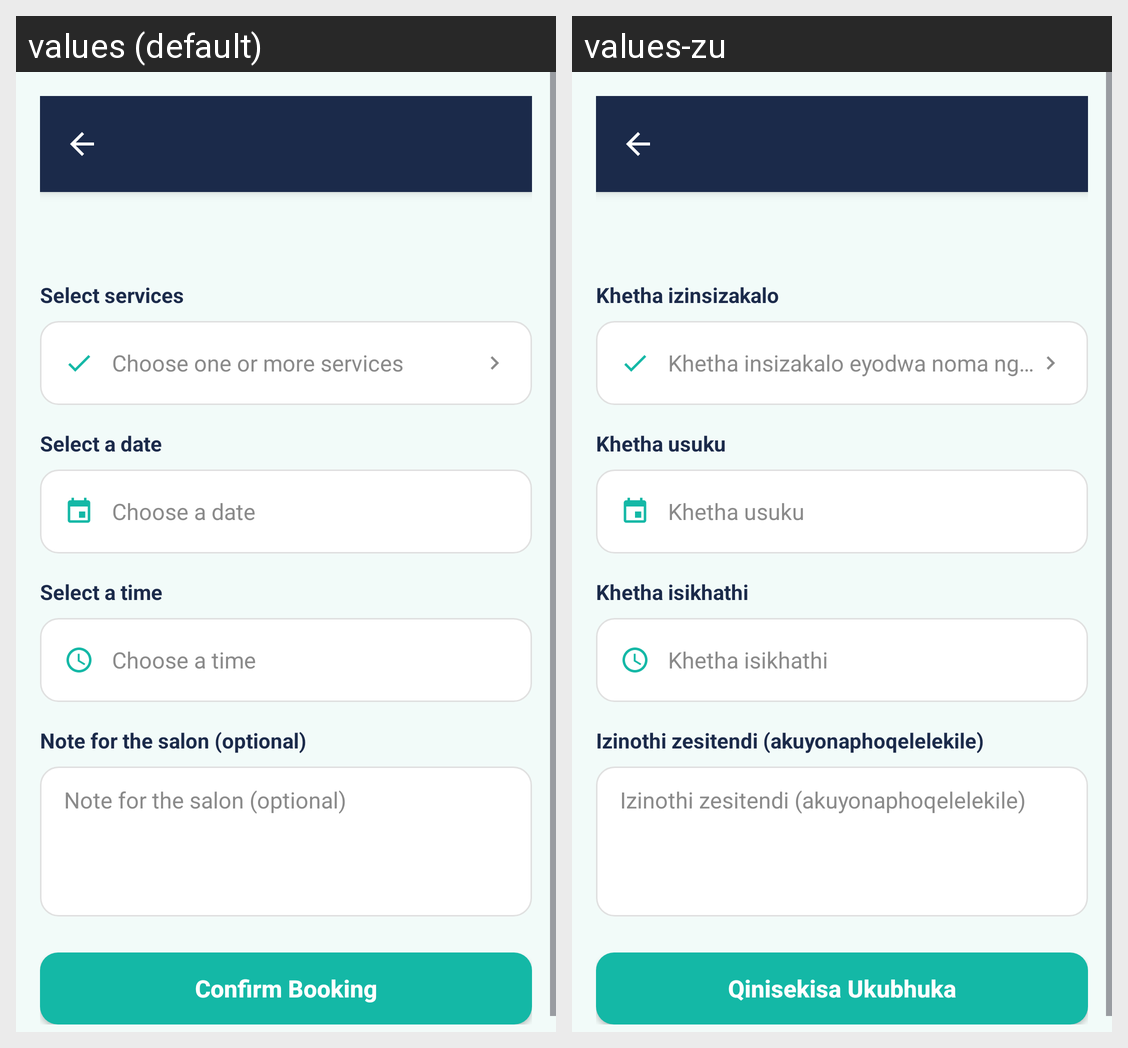

Here is an Android app screen in its default locale and in the app's own translations. Write out the translated-string differences for the strings that appear on this screen.
Android screen res/layout/activity_book_appointment.xml rendered under 2 locales, left to right: values (default), values-zu. Device: Nexus 5 (rendered at 1080×1920; each locale shown at half size, 540×960, under a caption strip naming it); theme Theme.HairGo.
Strings drawn on this screen, with the default value and each locale's value (text and hints the layout hard-codes, and strings that could not be matched under every locale, appear in the picture but are not listed):

label_select_service
  values: Select services
  values-zu: Khetha izinsizakalo

hint_choose_services
  values: Choose one or more services
  values-zu: Khetha insizakalo eyodwa noma ngaphezulu

label_select_date
  values: Select a date
  values-zu: Khetha usuku

hint_choose_date
  values: Choose a date
  values-zu: Khetha usuku

label_select_time
  values: Select a time
  values-zu: Khetha isikhathi

hint_choose_time
  values: Choose a time
  values-zu: Khetha isikhathi

hint_booking_notes
  values: Note for the salon (optional)
  values-zu: Izinothi zesitendi (akuyonaphoqelelekile)

btn_confirm_booking
  values: Confirm Booking
  values-zu: Qinisekisa Ukubhuka
